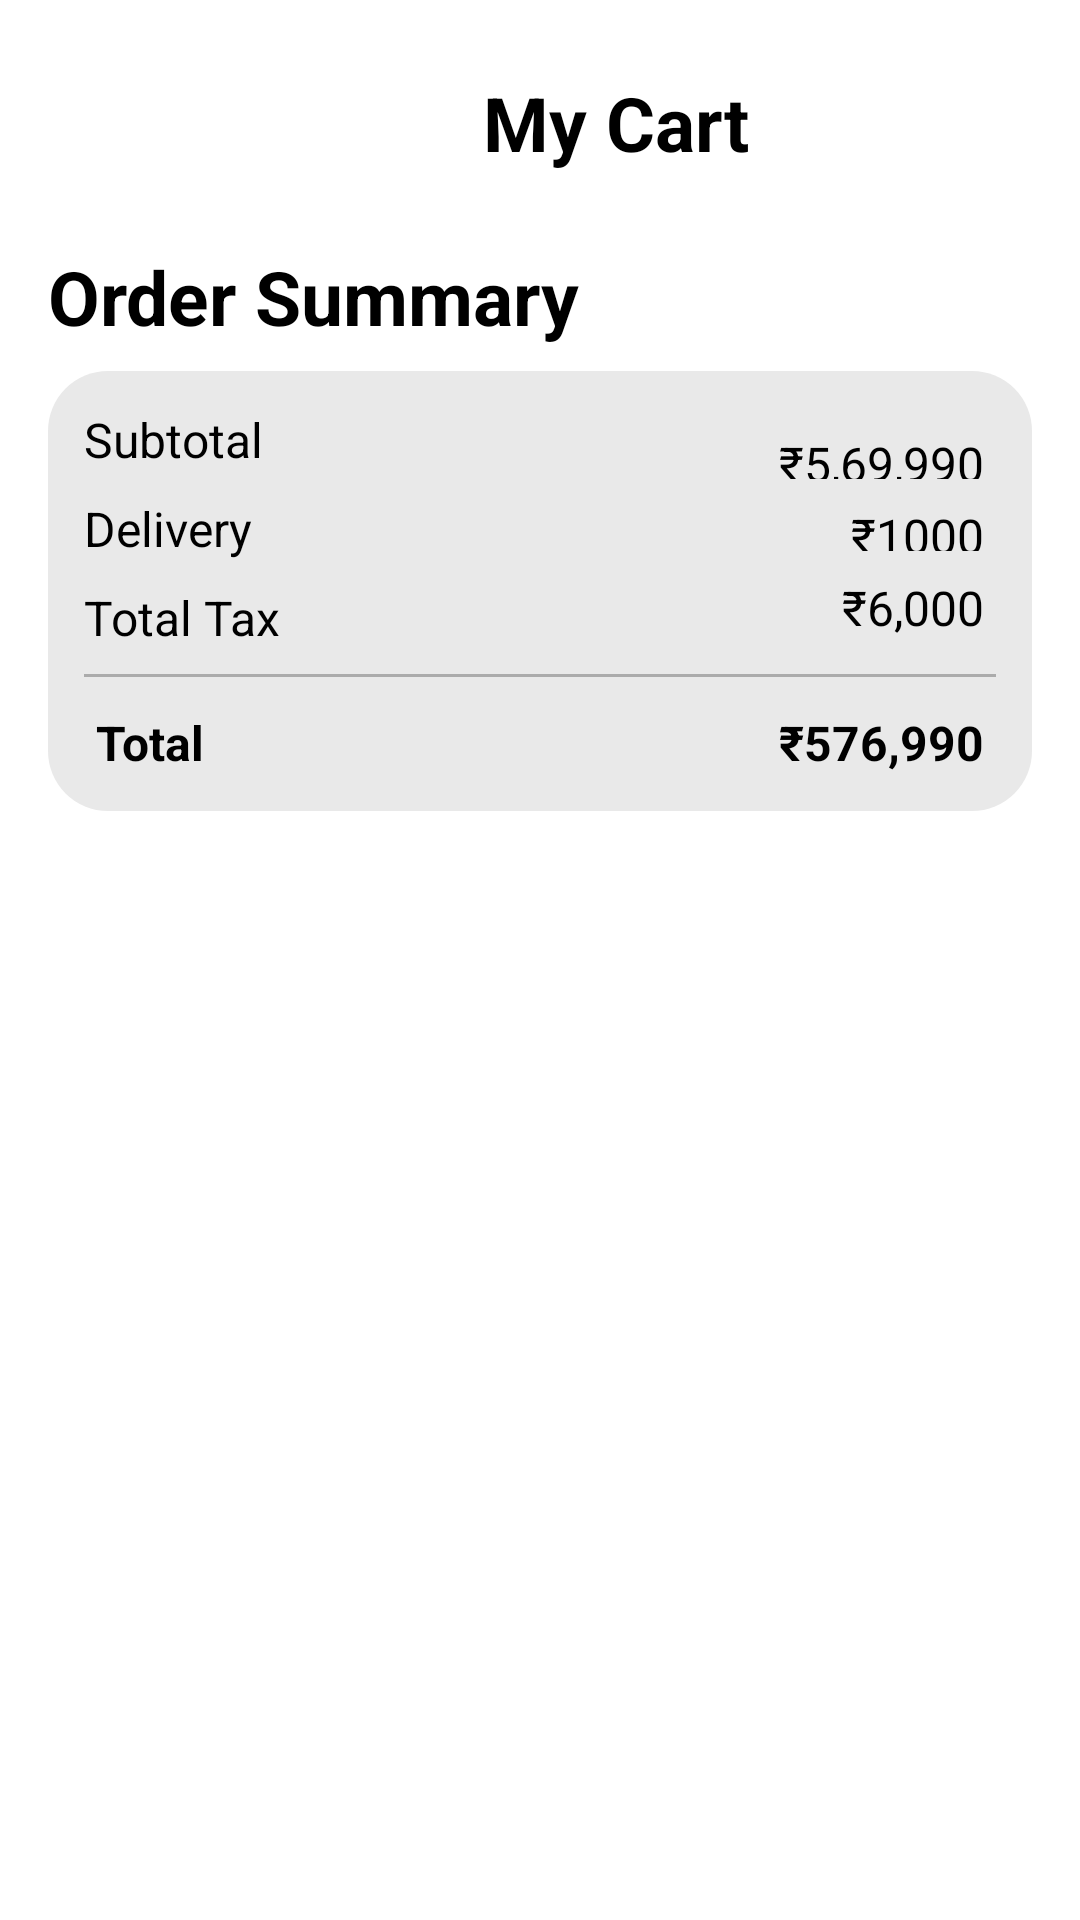

Reconstruct the res/layout file that produces this screen, plus the resources it refers to.
<!-- AndroidManifest.xml: application theme Theme.EcommerceUIFirst -->
<!-- res/layout/activity_cart.xml -->
<?xml version="1.0" encoding="utf-8"?>
<androidx.constraintlayout.widget.ConstraintLayout xmlns:android="http://schemas.android.com/apk/res/android"
    xmlns:app="http://schemas.android.com/apk/res-auto"
    xmlns:tools="http://schemas.android.com/tools"
    android:layout_width="match_parent"
    android:layout_height="match_parent"
    tools:context=".Activities.CartActivity">

    <ScrollView
        android:layout_width="match_parent"
        android:layout_height="wrap_content">

        <LinearLayout
            android:layout_width="match_parent"
            android:layout_height="wrap_content"
            android:orientation="vertical"
            android:padding="16dp">

            <LinearLayout
                android:layout_width="match_parent"
                android:layout_height="match_parent"
                android:orientation="horizontal">

                <ImageView
                    android:id="@+id/imageView4"
                    android:layout_width="50dp"
                    android:layout_height="50dp"
                    android:padding="2dp"
                    app:srcCompat="@drawable/arrow_back" />

                <TextView
                    android:id="@+id/textView18"
                    android:layout_width="wrap_content"
                    android:layout_height="wrap_content"
                    android:layout_gravity="center"
                    android:layout_weight="1"
                    android:text="My Cart"
                    android:textAlignment="center"
                    android:textColor="@color/black"
                    android:textSize="25dp"
                    android:textStyle="bold" />
            </LinearLayout>

            <androidx.recyclerview.widget.RecyclerView
                android:id="@+id/view3"
                android:layout_width="match_parent"
                android:layout_height="match_parent" />

            <TextView
                android:id="@+id/textView19"
                android:layout_width="match_parent"
                android:layout_height="wrap_content"
                android:layout_marginTop="16dp"
                android:text="Order Summary"
                android:textColor="@color/black"
                android:textSize="25sp"
                android:textStyle="bold" />

            <androidx.constraintlayout.widget.ConstraintLayout
                android:layout_width="match_parent"
                android:layout_height="wrap_content"
                android:layout_marginTop="8dp"
                android:background="@drawable/grey_background"
                android:padding="12dp">

                <TextView
                    android:id="@+id/textView20"
                    style="@style/textStyle"
                    android:layout_width="wrap_content"
                    android:layout_height="wrap_content"
                    android:text="Subtotal"
                    app:layout_constraintStart_toStartOf="parent"
                    app:layout_constraintTop_toTopOf="parent" />

                <TextView
                    android:id="@+id/textView21"
                    style="@style/textStyle"
                    android:layout_width="wrap_content"
                    android:layout_height="wrap_content"
                    android:layout_marginTop="8dp"
                    android:text="Delivery"
                    app:layout_constraintStart_toStartOf="@+id/textView20"
                    app:layout_constraintTop_toBottomOf="@+id/textView20" />

                <TextView
                    android:id="@+id/textView22"
                    style="@style/textStyle"
                    android:layout_width="wrap_content"
                    android:layout_height="wrap_content"
                    android:layout_marginTop="8dp"
                    android:text="Total Tax"
                    app:layout_constraintStart_toStartOf="@+id/textView21"
                    app:layout_constraintTop_toBottomOf="@+id/textView21" />

                <TextView
                    android:id="@+id/deliverycost"
                    style="@style/textStyle"
                    android:layout_width="0dp"
                    android:layout_height="16dp"
                    android:layout_marginTop="8dp"
                    android:layout_marginEnd="4dp"
                    android:text="₹1000"
                    app:layout_constraintEnd_toEndOf="parent"
                    app:layout_constraintTop_toBottomOf="@+id/productcost" />

                <TextView
                    android:id="@+id/productcost"
                    style="@style/textStyle"
                    android:layout_width="0dp"
                    android:layout_height="16dp"
                    android:layout_marginTop="8dp"
                    android:layout_marginEnd="4dp"
                    android:text="₹5,69,990"
                    app:layout_constraintEnd_toEndOf="parent"
                    app:layout_constraintTop_toTopOf="@+id/textView20" />

                <TextView
                    android:id="@+id/totaltax"
                    style="@style/textStyle"
                    android:layout_width="wrap_content"
                    android:layout_height="wrap_content"
                    android:layout_marginTop="8dp"
                    android:layout_marginEnd="4dp"
                    android:text="₹6,000"
                    app:layout_constraintEnd_toEndOf="parent"
                    app:layout_constraintTop_toBottomOf="@+id/deliverycost" />

                <View
                    android:id="@+id/view2"
                    android:layout_width="wrap_content"
                    android:layout_height="1dp"
                    android:layout_margin="8dp"
                    android:background="@color/grey"
                    app:layout_constraintEnd_toEndOf="parent"
                    app:layout_constraintStart_toStartOf="parent"
                    app:layout_constraintTop_toBottomOf="@+id/textView22" />

                <TextView
                    android:id="@+id/totalcost"
                    style="@style/textStyleBold"
                    android:layout_width="wrap_content"
                    android:layout_height="wrap_content"
                    android:layout_marginStart="4dp"
                    android:layout_marginTop="20dp"
                    android:text="Total"
                    app:layout_constraintStart_toStartOf="@+id/view2"
                    app:layout_constraintTop_toBottomOf="@+id/textView22" />

                <TextView
                    android:id="@+id/textView30"
                    style="@style/textStyleBold"
                    android:layout_width="wrap_content"
                    android:layout_height="wrap_content"
                    android:layout_marginEnd="4dp"
                    android:text="₹576,990"
                    app:layout_constraintBottom_toBottomOf="@+id/totalcost"
                    app:layout_constraintEnd_toEndOf="parent" />

            </androidx.constraintlayout.widget.ConstraintLayout>

        </LinearLayout>
    </ScrollView>
</androidx.constraintlayout.widget.ConstraintLayout>
<!-- resources referenced by this layout -->
<resources>
  <color name="black">#000000</color>
  <color name="grey">#ababab</color>
  <!-- drawable grey_background (drawable) -->
  <?xml version="1.0" encoding="utf-8"?>
  <selector xmlns:android="http://schemas.android.com/apk/res/android">
  
      <item>
          <shape android:shape="rectangle">
              <solid android:color="#E9E9E9"/>
              <corners android:radius="20dp"/>
          </shape>
      </item>
  </selector>
  <style name="textStyle" parent="Widget.AppCompat.TextView">
          <item name="android:textSize">16sp</item>
          <item name="android:textColor">@color/black</item>
      </style>
  <style name="textStyleBold" parent="Widget.AppCompat.TextView">
          <item name="android:textSize">16sp</item>
          <item name="android:textColor">@color/black</item>
          <item name="android:textStyle">bold</item>
      </style>
  <style name="Theme.EcommerceUIFirst" parent="Base.Theme.EcommerceUIFirst" />
  <style name="Base.Theme.EcommerceUIFirst" parent="Theme.MaterialComponents.DayNight.NoActionBar">
          
          
      </style>
</resources>
